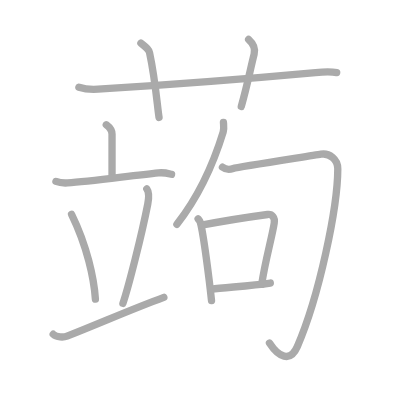
t = 0.00 s
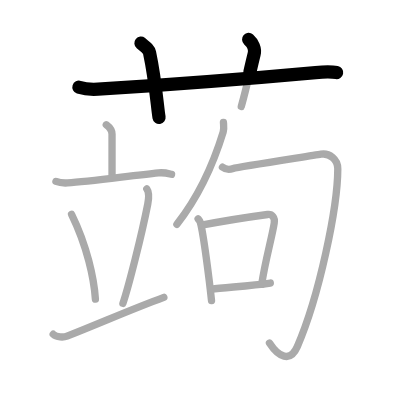
t = 2.50 s
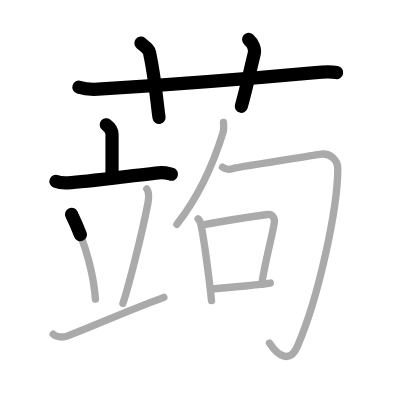
t = 5.25 s
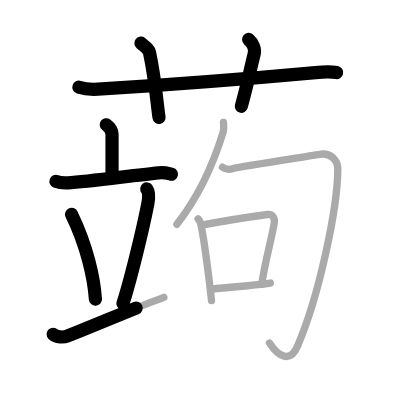
t = 7.75 s
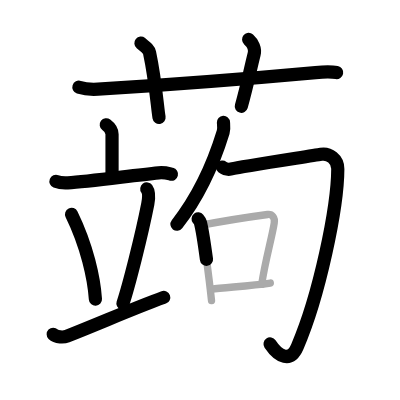
t = 10.50 s
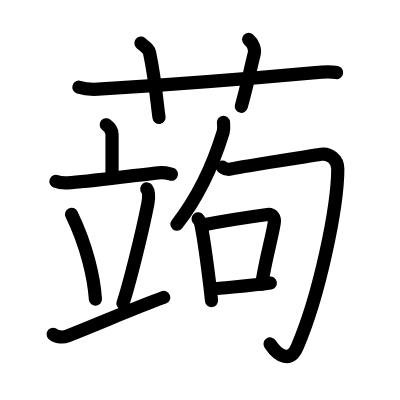
t = 13.00 s

The animated SVG that drew these frames (rendered in a browser with its animation timeline set to each time). Animation: 13 SMIL elements (animate=13); one cycle of 13.00 s.

<?xml version="1.0" standalone="no"?>
<!DOCTYPE svg PUBLIC "-//W3C//DTD SVG 1.1//EN"   "http://www.w3.org/Graphics/SVG/1.1/DTD/svg11.dtd">
<svg width="400px" height="400px"  version="1.1" xmlns="http://www.w3.org/2000/svg">
  <defs>
    <marker id="Triangle" viewBox="0 0 10 10" refX="0" refY="5" markerUnits="strokeWidth" markerWidth="3" style="stroke-opacity:0%;fill:#aaaaaa;" markerHeight="2" orient="auto">
      <path d="M 0 0 L 10 5 L 0 10 z" />
    </marker>
    
    <marker id="Arrow" viewBox="0 0 10 10" refX="5" refY="5" markerUnits="strokeWidth" markerWidth="1.8" style="stroke-opacity:0%;fill:#770000;" markerHeight="2" orient="auto">
      <path d="M 0 4 L 6 4 L 4 1 L 10 5 L 4 9 L 6 6 L 0 6 z" />
        <circle cx="5" cy="5" r="5" />
      </marker>
    
    <marker id="TriangleRed" viewBox="0 0 10 10" refX="0" refY="5" markerUnits="strokeWidth" markerWidth="3" style="stroke-opacity:0%;fill:#CC0000;" markerHeight="2" orient="auto">
      <path d="M 0 0 L 10 5 L 0 10 z" />
    </marker>
    
    <marker id="ArrowRed" viewBox="0 0 10 10" refX="5" refY="5" markerUnits="strokeWidth" markerWidth="1.8" style="stroke-opacity:0%;fill:#CC0000;" markerHeight="2" orient="auto">
      <path d="M 0 4 L 6 4 L 4 1 L 10 5 L 4 9 L 6 6 L 0 6 z" />
        <circle cx="5" cy="5" r="5" />
      </marker>
    
  </defs>
  
  <path style="fill:#ffffff; fill-opacity:100%; fill-rule:evenodd; stroke-width:0;" d="M 0 0 L 400px 0 L 400px 400px L 0 400px L 0 0" />

  <g transform="scale(3.6697247706422 3.6697247706422)">
<path style="fill:none; fill-opacity:0%; fill-rule:evenodd; stroke:#aaaaaa; stroke-opacity:100%; stroke-width: 1.5pt; stroke-linejoin:round; stroke-linecap:round;" d="M21.5 23.77c1.65 0.53 3.56 0.63 5.21 0.53c15.13-0.96 43.04-3.05 59.28-4.53c2.73-0.25 4.39-0.25 5.76 0.01"></path>
<path style="fill:none; fill-opacity:0%; fill-rule:evenodd; stroke:#aaaaaa; stroke-opacity:100%; stroke-width: 1.5pt; stroke-linejoin:round; stroke-linecap:round;" d="M38.4 11.75c1.65 1.35 2.18 1.76 2.35 2.59c1.65 7.77 2.12 14.83 2.59 17.66"></path>
<path style="fill:none; fill-opacity:0%; fill-rule:evenodd; stroke:#aaaaaa; stroke-opacity:100%; stroke-width: 1.5pt; stroke-linejoin:round; stroke-linecap:round;" d="M67.75 10.75c1.12 1 1.87 2.52 1.5 4c-1.12 4.5-1.88 8.5-3.5 14.25"></path>
<path style="fill:none; fill-opacity:0%; fill-rule:evenodd; stroke:#aaaaaa; stroke-opacity:100%; stroke-width: 1.5pt; stroke-linejoin:round; stroke-linecap:round;" d="M28.96 34c1.04 0.77 1.57 1.79 1.57 2.58c0 1.81 0 6.49 0 11.4"></path>
<path style="fill:none; fill-opacity:0%; fill-rule:evenodd; stroke:#aaaaaa; stroke-opacity:100%; stroke-width: 1.5pt; stroke-linejoin:round; stroke-linecap:round;" d="M15.25 49.44c1.01 0.4 2.2 0.46 3.2 0.4c5.71-0.34 17-1.94 24.76-2.74c1.68-0.17 2.7 0.19 3.54 0.39"></path>
<path style="fill:none; fill-opacity:0%; fill-rule:evenodd; stroke:#aaaaaa; stroke-opacity:100%; stroke-width: 1.5pt; stroke-linejoin:round; stroke-linecap:round;" d="M19.5 58.4c4.21 8.62 6.12 17.44 6.5 23.12"></path>
<path style="fill:none; fill-opacity:0%; fill-rule:evenodd; stroke:#aaaaaa; stroke-opacity:100%; stroke-width: 1.5pt; stroke-linejoin:round; stroke-linecap:round;" d="M40 51.49c0.77 1.06 0.43 3.26 0.27 4.1c-1.7 8.67-5.25 22.58-6.77 27.08"></path>
<path style="fill:none; fill-opacity:0%; fill-rule:evenodd; stroke:#aaaaaa; stroke-opacity:100%; stroke-width: 1.5pt; stroke-linejoin:round; stroke-linecap:round;" d="M14.5 91.08c0.9 0.89 2.89 0.87 3.78 0.52c9.75-3.85 17.72-7.4 26.37-10.57"></path>
<path style="fill:none; fill-opacity:0%; fill-rule:evenodd; stroke:#aaaaaa; stroke-opacity:100%; stroke-width: 1.5pt; stroke-linejoin:round; stroke-linecap:round;" d="M60.89 33.35c0.04 0.66 0.21 1.72-0.07 2.63c-2.07 6.77-6.07 16.77-12.61 25.14"></path>
<path style="fill:none; fill-opacity:0%; fill-rule:evenodd; stroke:#aaaaaa; stroke-opacity:100%; stroke-width: 1.5pt; stroke-linejoin:round; stroke-linecap:round;" d="M60.62 45.55c0.73 0.57 1.76 0.76 2.93 0.38c1.17-0.38 21.01-3.4 23.92-3.9c2.2-0.38 4.59 1.32 4.58 3.99C92.01 56.64 87 80.61 81.03 94.43c-1.95 4.52-5.17 2.8-7.6-0.95"></path>
<path style="fill:none; fill-opacity:0%; fill-rule:evenodd; stroke:#aaaaaa; stroke-opacity:100%; stroke-width: 1.5pt; stroke-linejoin:round; stroke-linecap:round;" d="M53.99 59.65c0.25 0.31 0.5 0.57 0.61 0.96c0.85 3.07 2.46 15.78 3.04 21.29"></path>
<path style="fill:none; fill-opacity:0%; fill-rule:evenodd; stroke:#aaaaaa; stroke-opacity:100%; stroke-width: 1.5pt; stroke-linejoin:round; stroke-linecap:round;" d="M54.94 61.36C62 60 69.48 58.91 72.9 58.45c1.25-0.17 2.08 0.79 1.82 2.38c-0.66 4.11-2.43 10.04-3.41 16.67"></path>
<path style="fill:none; fill-opacity:0%; fill-rule:evenodd; stroke:#aaaaaa; stroke-opacity:100%; stroke-width: 1.5pt; stroke-linejoin:round; stroke-linecap:round;" d="M57.48 78.83c4.02-0.52 10.66-0.91 16.18-1.71"></path>

<path style="fill:none; fill-opacity:0%; fill-rule:evenodd; stroke:#000000; stroke-opacity:100%; stroke-width: 2.7pt; stroke-linejoin:round; stroke-linecap:round;" d="M21.5 23.77c1.65 0.53 3.56 0.63 5.21 0.53c15.13-0.96 43.04-3.05 59.28-4.53c2.73-0.25 4.39-0.25 5.76 0.01" pathLength="100" stroke-dashoffset="100" stroke-dasharray="100 105"><animate id="dashAnim1" attributeName="stroke-dashoffset" from="100" to="0" dur="1s" calcMode="linear" fill="freeze"/></path>
<path style="fill:none; fill-opacity:0%; fill-rule:evenodd; stroke:#000000; stroke-opacity:100%; stroke-width: 2.7pt; stroke-linejoin:round; stroke-linecap:round;" d="M38.4 11.75c1.65 1.35 2.18 1.76 2.35 2.59c1.65 7.77 2.12 14.83 2.59 17.66" pathLength="100" stroke-dashoffset="100" stroke-dasharray="100 105"><animate id="dashAnim2" attributeName="stroke-dashoffset" from="100" to="0" dur="1s" calcMode="linear" begin="dashAnim1.end" fill="freeze"/></path>
<path style="fill:none; fill-opacity:0%; fill-rule:evenodd; stroke:#000000; stroke-opacity:100%; stroke-width: 2.7pt; stroke-linejoin:round; stroke-linecap:round;" d="M67.75 10.75c1.12 1 1.87 2.52 1.5 4c-1.12 4.5-1.88 8.5-3.5 14.25" pathLength="100" stroke-dashoffset="100" stroke-dasharray="100 105"><animate id="dashAnim3" attributeName="stroke-dashoffset" from="100" to="0" dur="1s" calcMode="linear" begin="dashAnim2.end" fill="freeze"/></path>
<path style="fill:none; fill-opacity:0%; fill-rule:evenodd; stroke:#000000; stroke-opacity:100%; stroke-width: 2.7pt; stroke-linejoin:round; stroke-linecap:round;" d="M28.96 34c1.04 0.77 1.57 1.79 1.57 2.58c0 1.81 0 6.49 0 11.4" pathLength="100" stroke-dashoffset="100" stroke-dasharray="100 105"><animate id="dashAnim4" attributeName="stroke-dashoffset" from="100" to="0" dur="1s" calcMode="linear" begin="dashAnim3.end" fill="freeze"/></path>
<path style="fill:none; fill-opacity:0%; fill-rule:evenodd; stroke:#000000; stroke-opacity:100%; stroke-width: 2.7pt; stroke-linejoin:round; stroke-linecap:round;" d="M15.25 49.44c1.01 0.4 2.2 0.46 3.2 0.4c5.71-0.34 17-1.94 24.76-2.74c1.68-0.17 2.7 0.19 3.54 0.39" pathLength="100" stroke-dashoffset="100" stroke-dasharray="100 105"><animate id="dashAnim5" attributeName="stroke-dashoffset" from="100" to="0" dur="1s" calcMode="linear" begin="dashAnim4.end" fill="freeze"/></path>
<path style="fill:none; fill-opacity:0%; fill-rule:evenodd; stroke:#000000; stroke-opacity:100%; stroke-width: 2.7pt; stroke-linejoin:round; stroke-linecap:round;" d="M19.5 58.4c4.21 8.62 6.12 17.44 6.5 23.12" pathLength="100" stroke-dashoffset="100" stroke-dasharray="100 105"><animate id="dashAnim6" attributeName="stroke-dashoffset" from="100" to="0" dur="1s" calcMode="linear" begin="dashAnim5.end" fill="freeze"/></path>
<path style="fill:none; fill-opacity:0%; fill-rule:evenodd; stroke:#000000; stroke-opacity:100%; stroke-width: 2.7pt; stroke-linejoin:round; stroke-linecap:round;" d="M40 51.49c0.77 1.06 0.43 3.26 0.27 4.1c-1.7 8.67-5.25 22.58-6.77 27.08" pathLength="100" stroke-dashoffset="100" stroke-dasharray="100 105"><animate id="dashAnim7" attributeName="stroke-dashoffset" from="100" to="0" dur="1s" calcMode="linear" begin="dashAnim6.end" fill="freeze"/></path>
<path style="fill:none; fill-opacity:0%; fill-rule:evenodd; stroke:#000000; stroke-opacity:100%; stroke-width: 2.7pt; stroke-linejoin:round; stroke-linecap:round;" d="M14.5 91.08c0.9 0.89 2.89 0.87 3.78 0.52c9.75-3.85 17.72-7.4 26.37-10.57" pathLength="100" stroke-dashoffset="100" stroke-dasharray="100 105"><animate id="dashAnim8" attributeName="stroke-dashoffset" from="100" to="0" dur="1s" calcMode="linear" begin="dashAnim7.end" fill="freeze"/></path>
<path style="fill:none; fill-opacity:0%; fill-rule:evenodd; stroke:#000000; stroke-opacity:100%; stroke-width: 2.7pt; stroke-linejoin:round; stroke-linecap:round;" d="M60.89 33.35c0.04 0.66 0.21 1.72-0.07 2.63c-2.07 6.77-6.07 16.77-12.61 25.14" pathLength="100" stroke-dashoffset="100" stroke-dasharray="100 105"><animate id="dashAnim9" attributeName="stroke-dashoffset" from="100" to="0" dur="1s" calcMode="linear" begin="dashAnim8.end" fill="freeze"/></path>
<path style="fill:none; fill-opacity:0%; fill-rule:evenodd; stroke:#000000; stroke-opacity:100%; stroke-width: 2.7pt; stroke-linejoin:round; stroke-linecap:round;" d="M60.62 45.55c0.73 0.57 1.76 0.76 2.93 0.38c1.17-0.38 21.01-3.4 23.92-3.9c2.2-0.38 4.59 1.32 4.58 3.99C92.01 56.64 87 80.61 81.03 94.43c-1.95 4.52-5.17 2.8-7.6-0.95" pathLength="100" stroke-dashoffset="100" stroke-dasharray="100 105"><animate id="dashAnim10" attributeName="stroke-dashoffset" from="100" to="0" dur="1s" calcMode="linear" begin="dashAnim9.end" fill="freeze"/></path>
<path style="fill:none; fill-opacity:0%; fill-rule:evenodd; stroke:#000000; stroke-opacity:100%; stroke-width: 2.7pt; stroke-linejoin:round; stroke-linecap:round;" d="M53.99 59.65c0.25 0.31 0.5 0.57 0.61 0.96c0.85 3.07 2.46 15.78 3.04 21.29" pathLength="100" stroke-dashoffset="100" stroke-dasharray="100 105"><animate id="dashAnim11" attributeName="stroke-dashoffset" from="100" to="0" dur="1s" calcMode="linear" begin="dashAnim10.end" fill="freeze"/></path>
<path style="fill:none; fill-opacity:0%; fill-rule:evenodd; stroke:#000000; stroke-opacity:100%; stroke-width: 2.7pt; stroke-linejoin:round; stroke-linecap:round;" d="M54.94 61.36C62 60 69.48 58.91 72.9 58.45c1.25-0.17 2.08 0.79 1.82 2.38c-0.66 4.11-2.43 10.04-3.41 16.67" pathLength="100" stroke-dashoffset="100" stroke-dasharray="100 105"><animate id="dashAnim12" attributeName="stroke-dashoffset" from="100" to="0" dur="1s" calcMode="linear" begin="dashAnim11.end" fill="freeze"/></path>
<path style="fill:none; fill-opacity:0%; fill-rule:evenodd; stroke:#000000; stroke-opacity:100%; stroke-width: 2.7pt; stroke-linejoin:round; stroke-linecap:round;" d="M57.48 78.83c4.02-0.52 10.66-0.91 16.18-1.71" pathLength="100" stroke-dashoffset="100" stroke-dasharray="100 105"><animate id="dashAnim13" attributeName="stroke-dashoffset" from="100" to="0" dur="1s" calcMode="linear" begin="dashAnim12.end" fill="freeze"/></path>

</g>

</svg>  
          
